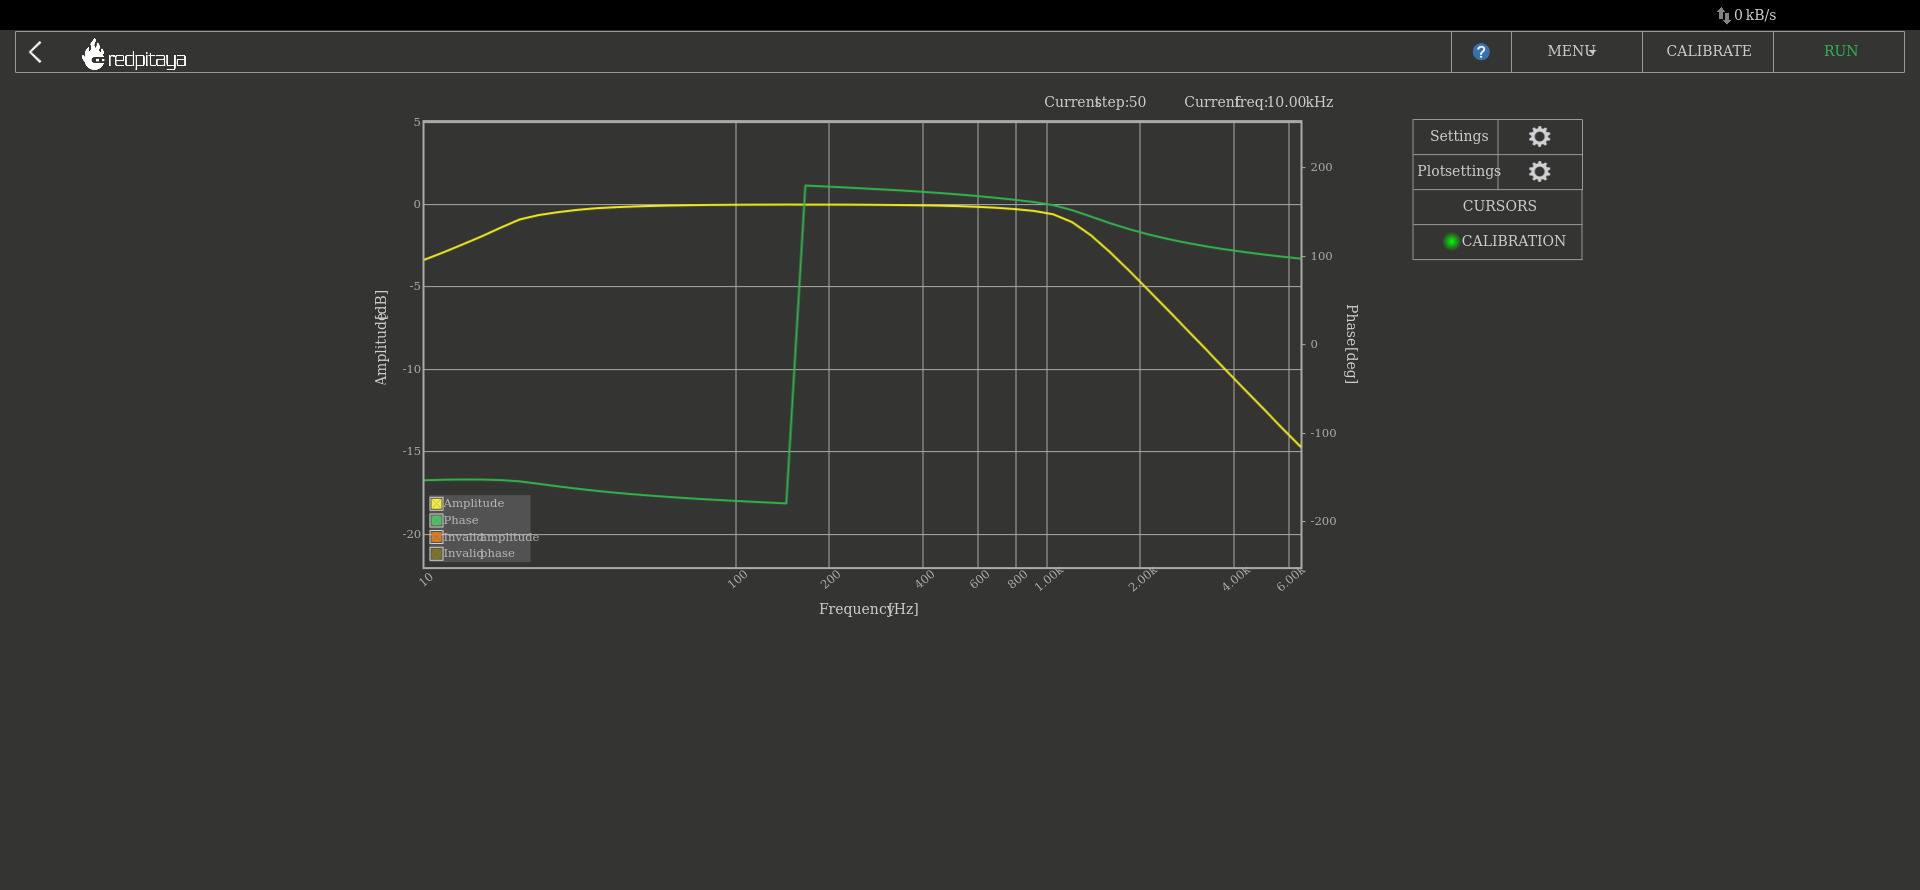

Values plotted in this chart, from the file beside it:
Frequency [Hz], Amplitude [dB], Phase [deg]
10, -3.342, -153.2
11.51, -2.894, -152.6
13.26, -2.416, -152.3
15.26, -1.929, -152.4
17.58, -1.401, -153
20.24, -0.8993, -154.4
23.3, -0.634, -157.2
26.83, -0.4614, -160
30.89, -0.3239, -162.7
35.56, -0.2228, -165
40.95, -0.1601, -167.2
47.15, -0.1141, -169.1
54.29, -0.07964, -170.8
62.51, -0.05469, -172.3
71.97, -0.03435, -173.7
82.86, -0.02046, -175
95.41, -0.01158, -176.1
109.9, -0.004604, -177.2
126.5, -0.000095, -178.3
145.6, 0.002576, -179.3
167.7, 0.000477, 179.7
193.1, 0.000236, 178.7
222.3, -0.002458, 177.6
256, -0.008136, 176.5
294.7, -0.01645, 175.4
339.3, -0.0261, 174.2
390.7, -0.04392, 172.8
449.8, -0.06308, 171.3
517.9, -0.09266, 169.7
596.4, -0.1321, 167.9
686.6, -0.1896, 165.9
790.6, -0.2687, 163.6
910.3, -0.3836, 161.1
1048, -0.5808, 157.6
1207, -1.058, 152
1389, -1.864, 144.7
1600, -2.888, 137.2
1842, -4.005, 130.5
2121, -5.167, 124.6
2442, -6.349, 119.6
2812, -7.541, 115.1
3237, -8.735, 111.2
3728, -9.944, 107.8
4292, -11.13, 104.7
4942, -12.31, 101.9
5690, -13.51, 99.51
6551, -14.68, 97.23
7543, -15.85, 95.14
8685, -16.99, 92.97
